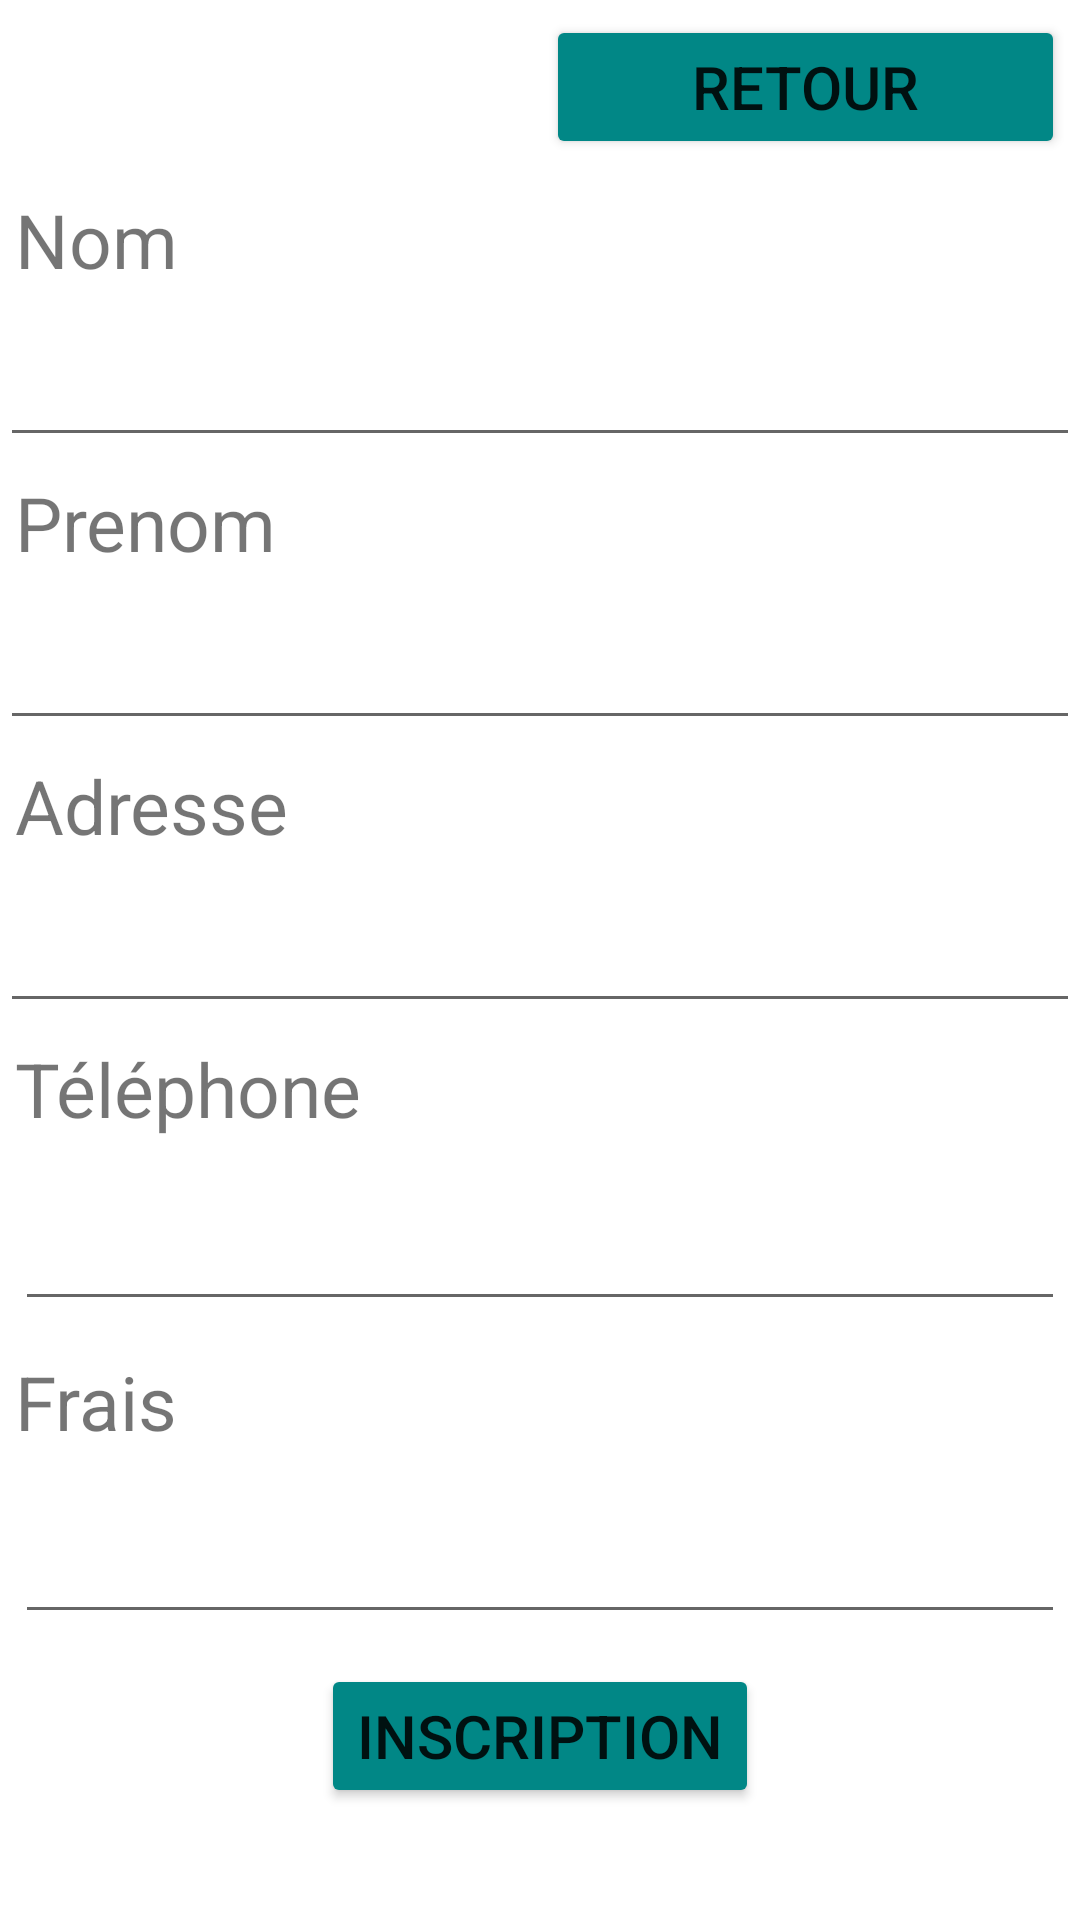

Write the Android layout XML for this screen, with the resource values it uses.
<!-- AndroidManifest.xml: application theme Theme.Scolarite_v2 -->
<!-- res/layout/activity_inscription.xml -->
<?xml version="1.0" encoding="utf-8"?>
<androidx.constraintlayout.widget.ConstraintLayout xmlns:android="http://schemas.android.com/apk/res/android"
    xmlns:app="http://schemas.android.com/apk/res-auto"
    xmlns:tools="http://schemas.android.com/tools"
    android:layout_width="match_parent"
    android:layout_height="match_parent"
    tools:context=".InscriptionActivity">

    <LinearLayout
        android:layout_width="match_parent"
        android:layout_height="match_parent"
        android:orientation="vertical">

        <Button
            android:id="@+id/retour_inscription_btn"
            android:layout_width="173dp"
            android:layout_height="wrap_content"
            android:layout_gravity="right"
            android:layout_margin="5dp"
            android:text="Retour"
            android:backgroundTint="@color/teal_700"
            android:textSize="20dp" />

        <TextView
            android:id="@+id/textView5"
            android:layout_width="wrap_content"
            android:layout_height="wrap_content"
            android:textSize="25dp"
            android:layout_margin="5dp"
            android:text="Nom" />

        <EditText
            android:id="@+id/nom_txt"
            android:layout_width="match_parent"
            android:layout_height="wrap_content"
            android:ems="10"
            android:textSize="25dp"
            android:inputType="textPersonName" />

        <TextView
            android:id="@+id/textView6"
            android:layout_width="match_parent"
            android:layout_height="wrap_content"
            android:textSize="25dp"
            android:layout_margin="5dp"
            android:text="Prenom" />

        <EditText
            android:id="@+id/prenom_txt"
            android:layout_width="match_parent"
            android:layout_height="wrap_content"
            android:ems="10"
            android:textSize="25dp"
            android:inputType="textPersonName" />

        <TextView
            android:id="@+id/textView7"
            android:layout_width="match_parent"
            android:layout_height="wrap_content"
            android:textSize="25dp"
            android:layout_margin="5dp"
            android:text="Adresse" />

        <EditText
            android:id="@+id/adresse_txt"
            android:layout_width="match_parent"
            android:layout_height="wrap_content"
            android:ems="10"
            android:textSize="25dp"
            android:inputType="textPersonName" />

        <TextView
            android:id="@+id/textView8"
            android:layout_width="match_parent"
            android:layout_height="wrap_content"
            android:textSize="25dp"
            android:layout_margin="5dp"
            android:text="Téléphone" />

        <EditText
            android:id="@+id/telephone_txt"
            android:layout_width="match_parent"
            android:layout_height="wrap_content"
            android:ems="10"
            android:textSize="25dp"
            android:layout_margin="5dp"
            android:inputType="textPersonName" />

        <TextView
            android:id="@+id/textView9"
            android:layout_width="match_parent"
            android:layout_height="wrap_content"
            android:textSize="25dp"
            android:layout_margin="5dp"
            android:text="Frais" />

        <EditText
            android:id="@+id/frais_txt"
            android:layout_width="match_parent"
            android:layout_height="wrap_content"
            android:ems="10"
            android:textSize="25dp"
            android:layout_margin="5dp"
            android:inputType="textPersonName" />

        <Button
            android:id="@+id/inscrip_btn"
            android:layout_width="wrap_content"
            android:layout_height="wrap_content"
            android:textSize="20dp"
            android:layout_margin="5dp"
            android:layout_gravity="center"
            android:backgroundTint="@color/teal_700"
            android:text="Inscription" />


    </LinearLayout>

</androidx.constraintlayout.widget.ConstraintLayout>
<!-- resources referenced by this layout -->
<resources>
  <style name="Theme.Scolarite_v2" parent="Theme.MaterialComponents.DayNight.DarkActionBar">
          
          <item name="colorPrimary">@color/purple_500</item>
          <item name="colorPrimaryVariant">@color/purple_700</item>
          <item name="colorOnPrimary">@color/white</item>
          
          <item name="colorSecondary">@color/teal_200</item>
          <item name="colorSecondaryVariant">@color/teal_700</item>
          <item name="colorOnSecondary">@color/black</item>
          
          <item name="android:statusBarColor" tools:targetApi="l">?attr/colorPrimaryVariant</item>
          
      </style>
  <!-- not gathered from this repository: default colours our renderer supplied (Android Studio template values) -->
  <color name="purple_500">#FF6200EE</color>
  <color name="purple_700">#FF3700B3</color>
  <color name="teal_200">#FF03DAC5</color>
  <color name="teal_700">#FF018786</color>
  <color name="black">#FF000000</color>
  <color name="white">#FFFFFFFF</color>
</resources>
